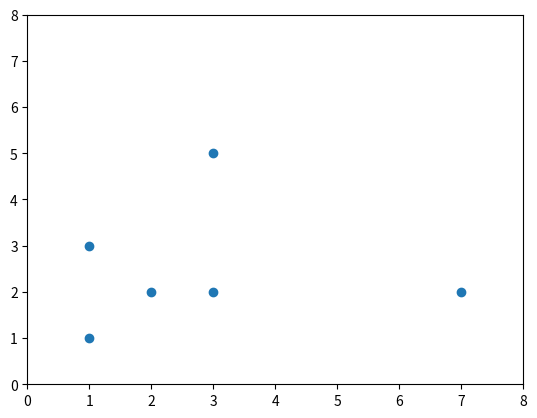

This chart was generated by the following Python code:
# This is a sample Python script.
import itertools
import math
import numpy as np
import matplotlib.pyplot as plt


# Press ⌃R to execute it or replace it with your code.
# Press Double ⇧ to search everywhere for classes, files, tool windows, actions, and settings.
tabville = [[1, 1], [2, 2], [1, 3], [3, 2], [3, 5], [7, 2]]
pts_x = [1,2,1,3,3,7]
pts_y = [1,2,3,2,5,2]
def dist_villes(v1,v2):
    return math.sqrt((v2[0] - v1[0])**2 + (v2[1] - v1[1])**2)

def minimal_distance(points):
    paths = list(itertools.permutations(points))
    min_distance = float('inf')
    for path in paths:
        distance_total = 0
        for i in range(len(path)-1):
            distance_total += dist_villes(path[i], path[i+1])
        if distance_total < min_distance:
            min_distance = distance_total
    return min_distance

if __name__ == '__main__':
    min_dist = minimal_distance(tabville)
    print(min_dist)
    ax = plt.subplot()
    ax.axis([0,8,0,8])
    ax.scatter(pts_x,pts_y)
    plt.show()